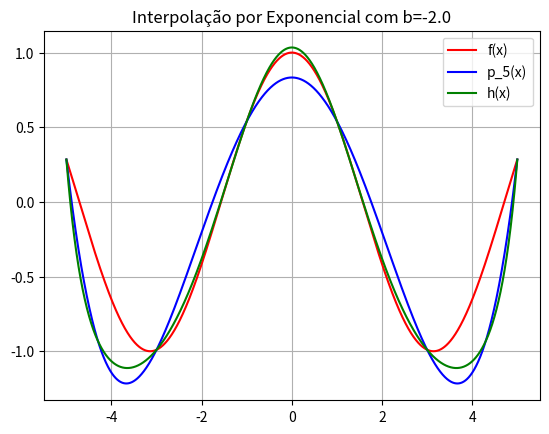
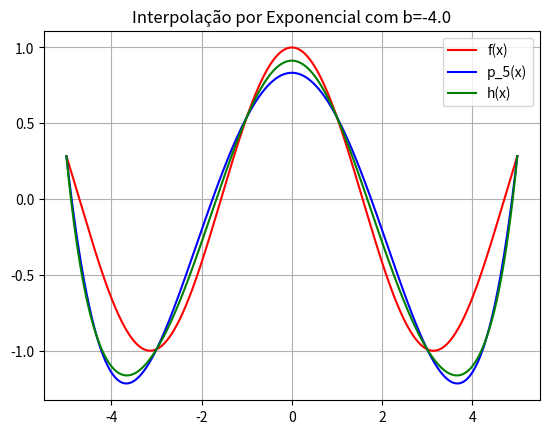
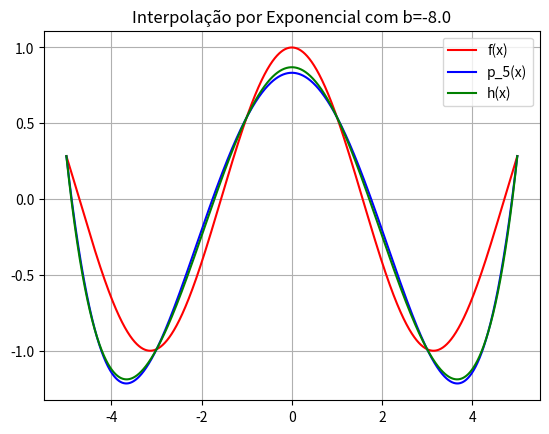
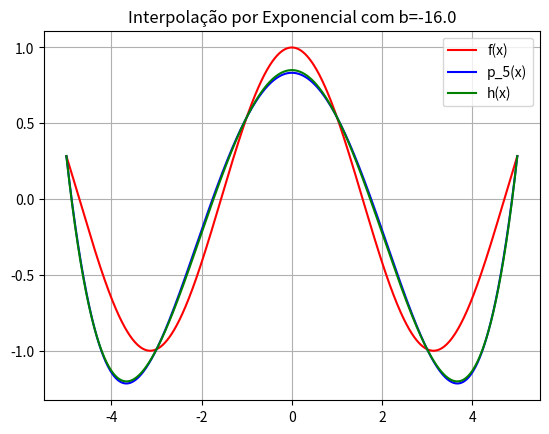
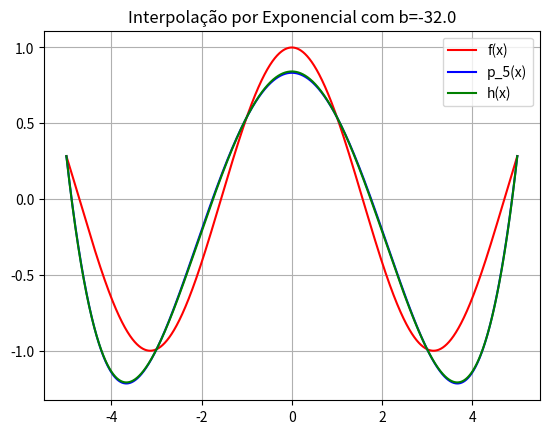
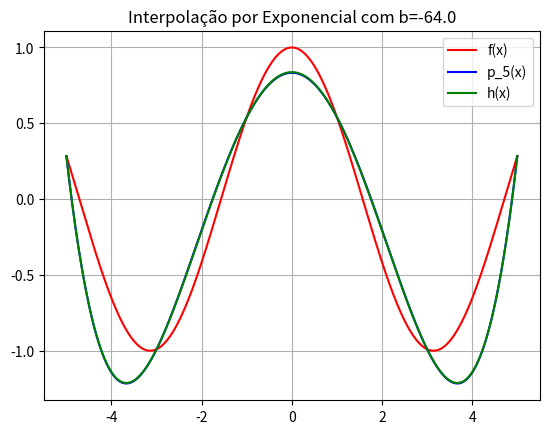

These charts were generated, in order, by the following Python code:
import numpy as np
import matplotlib.pyplot as plt

def coeficientes(vetor_x, vetor_f):
    '''
    Essa funcao calcula os coeficientes do polinomio
    interpolador a partir das diferencas de Newton.
    Recebe o vetor_ com os pontos [x0,...,xn] e
    o vetor_f com os pontos [f(x_0),f(x_1),...,f(x_n)].
    Retorna um vetor com os coeficientes a0,...,an
    '''


    n=len(vetor_x)

    ar=np.zeros((n,n),float)


    i=0
    for f in vetor_f:
        ar[i][0]=f
        i+=1


    for col in range(1,n):
        for lin in range(col,n):
            ar[lin][col]=(ar[lin][col-1]-ar[lin-1][col-
            1])/(vetor_x[lin]-vetor_x[lin-col])

    diagonal=[]
    for q in range(n):
        diagonal.append(ar[q][q])
    return diagonal

def constroiPolinomio(x,vetor_x, vetor_f, coeficientes):
    '''
        Essa funcao constroi o polinomio interpolador P,
        ja calculado no ponto x.

        Recebe: O ponto x para se calcular P(x), o vetor_x=[x0,...,xn] ,
        o vetor_f=[f(x_0),f(x_1),...,f(x_n)] e o vetor
        coeficientes=[a0,a1,...,an].

        Retorna: O valor de P(x)
    '''

    P_x=vetor_f[0]
    for i in range(1,len(vetor_x)):
        polinomio=1
        for k in range(i):
            polinomio*=x-vetor_x[k]
        P_x+=polinomio*coeficientes[i]

    return P_x

def f(x):
    '''
            Essa funcao calcula e retorna o
            valor de f no ponto x
    '''

    return np.cos(x)

def g(x,a,b):
    '''
            Essa funcao calcula e retorna o
            valor de g no ponto x
    '''

    return np.log((np.cos(x)-b)/a)

def main():
    '''
               Essa funcao plota os graficos
               de P(x) e f(x)
    '''
    a=1
    for k in range(1,7):
        b=-2**k
        vetor_x = np.array([-5,-3,-1,1,3,5]) # Insira aqui o vetor [x0,x1,...,xn]
        vetor_f=f(vetor_x)#Insira aqui o vetor [f(x0),f(x1),...,f(xn)]
        vetor_g =g(vetor_x,a,b)  # Guarda o vetor [g(x0),g(x1),...,g(xn)]
        diagonal_p=coeficientes(vetor_x,vetor_f) #Vetor dos coeficientes [a0,a1,...,an] do polinomio p_5
        diagonal_pg=coeficientes(vetor_x,vetor_g)

        pontosx_paraPlotar = []  # Esse e o vetor de pontos x para plotar os graficos
        pontosf_paraPlotar=[]  # Esse e o vetor de pontos f(x) para plotar os graficos
        pontosP_paraPlotar=[]  # Esse e o vetor de pontos p_5(x) para plotar os graficos
        pontos_h_paraPlotar=[] # Esse e o vetor de pontos h(x) para plotar os graficos
        m=10000 #numero de pontos para plotar os graficos
        delta=10/m #(5-(-5))/m
        for i in range(10001):
            xi=-5+i*delta
            pontosx_paraPlotar.append(xi)

            #Construindo polinomio p_10
            px=constroiPolinomio(xi,vetor_x,vetor_f,diagonal_p)
            pontosP_paraPlotar.append(px)

            #Construindo a funcao h
            px_g = constroiPolinomio(xi, vetor_x, vetor_g, diagonal_pg)
            pontos_h_paraPlotar.append(np.e**(px_g)+b)

            #Construindo a funcao f
            pontosf_paraPlotar.append(f(xi))


        #Plotando os graficos
        plt.plot(pontosx_paraPlotar, pontosf_paraPlotar, label="f(x)", color="red")
        plt.plot(pontosx_paraPlotar, pontosP_paraPlotar, label="p_5(x)", color="blue")
        plt.plot(pontosx_paraPlotar, pontos_h_paraPlotar, label="h(x)", color="green")
        plt.legend()
        plt.title(f"Interpolação por Exponencial com b={b:.1f}")
        plt.grid(True)
        plt.show()

main()
